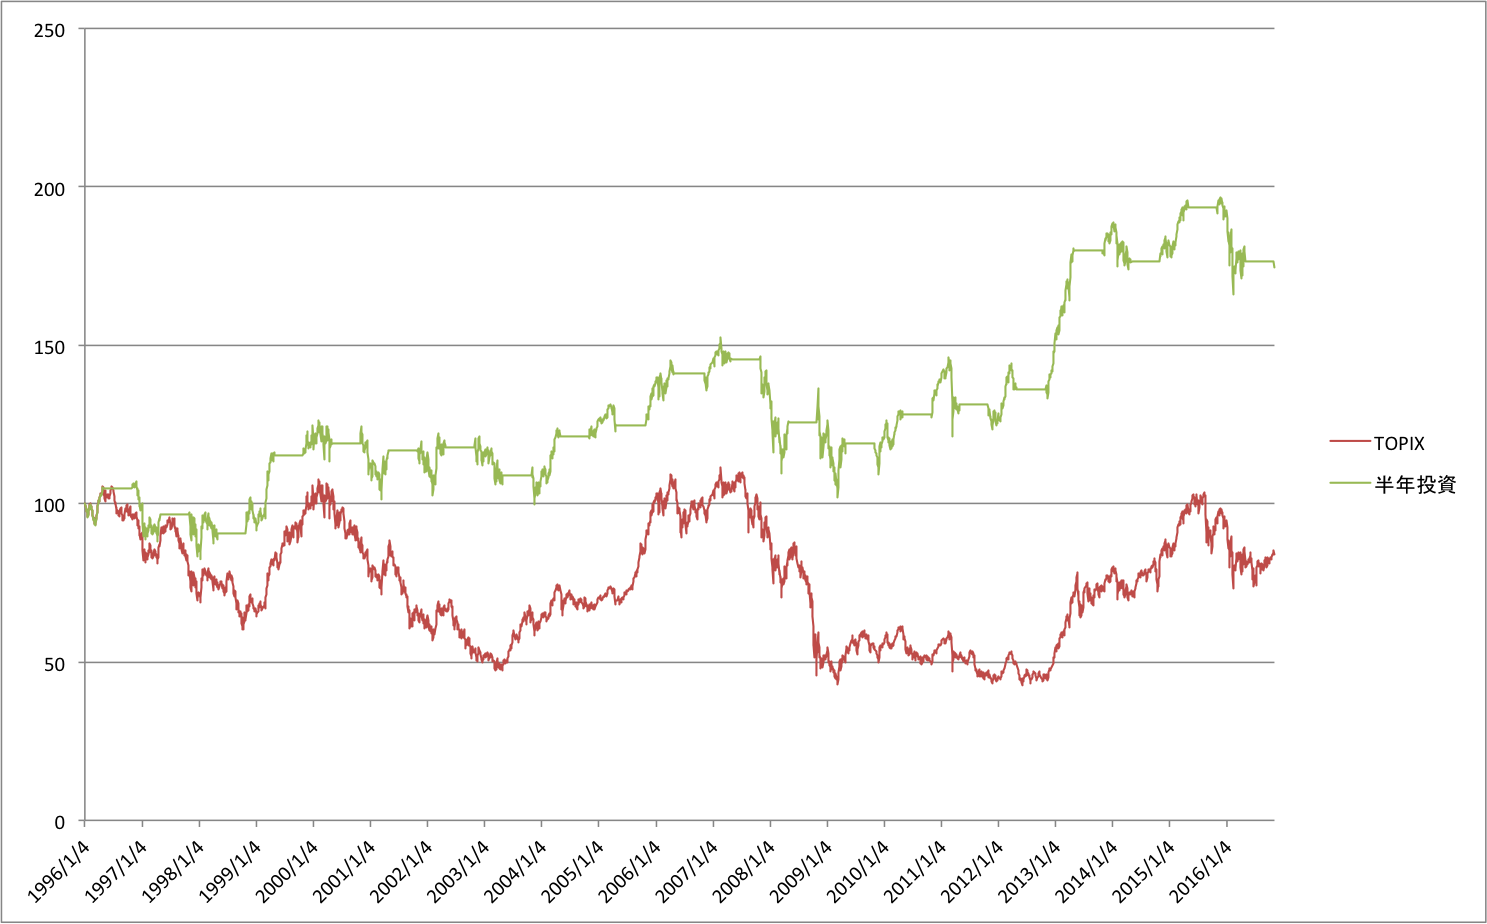

The file beside this chart, header and first rows:
Date, Close, TOPIX, HALF_YEAR
1996/1/4, 1631, 100, 100
1996/1/5, 1632, 100.1, 100.1
1996/1/8, 1621, 99.41, 99.41
1996/1/9, 1623, 99.5, 99.49
1996/1/10, 1617, 99.17, 99.16
1996/1/11, 1600, 98.09, 98.07
1996/1/12, 1592, 97.62, 97.58
1996/1/16, 1603, 98.28, 98.26
1996/1/17, 1605, 98.4, 98.38
1996/1/18, 1587, 97.32, 97.26
1996/1/19, 1586, 97.21, 97.15
1996/1/22, 1570, 96.28, 96.19
1996/1/23, 1564, 95.89, 95.78
1996/1/24, 1574, 96.48, 96.39
1996/1/25, 1584, 97.09, 97.02
1996/1/26, 1597, 97.92, 97.87
1996/1/29, 1593, 97.68, 97.62
1996/1/30, 1598, 97.98, 97.93
1996/1/31, 1613, 98.9, 98.86
1996/2/1, 1625, 99.6, 99.56
1996/2/2, 1618, 99.17, 99.13
1996/2/5, 1601, 98.16, 98.09
1996/2/6, 1603, 98.27, 98.21
1996/2/7, 1622, 99.45, 99.4
1996/2/8, 1630, 99.94, 99.89
1996/2/9, 1620, 99.35, 99.3
1996/2/13, 1610, 98.72, 98.66
1996/2/14, 1617, 99.16, 99.1
1996/2/15, 1610, 98.72, 98.66
1996/2/16, 1604, 98.33, 98.25
1996/2/19, 1597, 97.88, 97.8
1996/2/20, 1590, 97.48, 97.38
1996/2/21, 1573, 96.42, 96.29
1996/2/22, 1572, 96.41, 96.27
1996/2/23, 1568, 96.14, 96
1996/2/26, 1572, 96.39, 96.25
1996/2/27, 1553, 95.24, 95.04
1996/2/28, 1547, 94.86, 94.65
1996/2/29, 1560, 95.67, 95.49
1996/3/1, 1565, 95.94, 95.77
1996/3/4, 1556, 95.4, 95.21
1996/3/5, 1554, 95.28, 95.08
1996/3/6, 1552, 95.15, 94.94
1996/3/7, 1530, 93.81, 93.52
1996/3/8, 1544, 94.66, 94.41
1996/3/11, 1525, 93.53, 93.2
1996/3/12, 1536, 94.16, 93.87
1996/3/13, 1524, 93.44, 93.11
1996/3/14, 1534, 94.04, 93.75
1996/3/15, 1552, 95.17, 94.94
1996/3/18, 1559, 95.57, 95.35
1996/3/19, 1570, 96.24, 96.05
1996/3/21, 1588, 97.36, 97.2
1996/3/22, 1585, 97.17, 97
1996/3/25, 1599, 98.01, 97.85
1996/3/26, 1604, 98.32, 98.17
1996/3/27, 1620, 99.3, 99.16
1996/3/28, 1621, 99.36, 99.23
1996/3/29, 1637, 100.4, 100.2
1996/4/1, 1650, 101.1, 101
... 5,057 more rows
